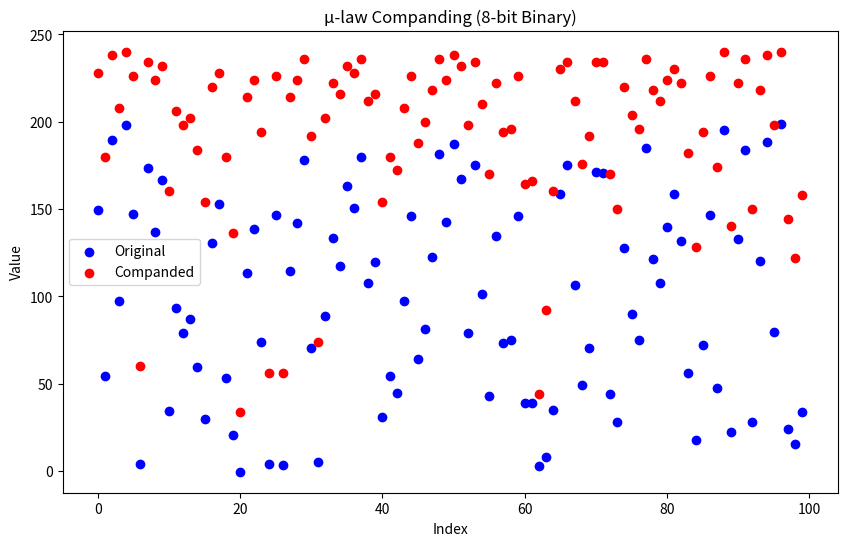

This figure's Python source:
import numpy as np
import matplotlib.pyplot as plt

def mu_law_companding(input_array, mu):
    compressed_array = np.sign(input_array) * (np.log(1 + mu * np.abs(input_array)) / np.log(1 + mu))
    quantized_array = ((compressed_array + 1) * 127.5).astype(np.uint8)
    scaled_array = quantized_array * 2
    #binary_array = np.unpackbits(quantized_array).reshape(-1, 8)
    return scaled_array

# Example usage

# Generate a random float array
float_array = np.random.rand(100) * 200 - 1

# Set the μ (mu) value for μ-law companding
mu = 255

# Perform μ-law companding and get the binary representation
binary_array = mu_law_companding(float_array, mu)

# Plotting the result and companding technique used
plt.figure(figsize=(10, 6))
plt.scatter(range(len(float_array)), float_array, color='b', label='Original')
#plt.scatter(range(len(float_array)), binary_array[:, 7], color='r', label='Companded')
plt.scatter(range(len(float_array)), binary_array, color='r', label='Companded')
plt.xlabel('Index')
plt.ylabel('Value')
plt.title('μ-law Companding (8-bit Binary)')
plt.legend()
plt.show()
